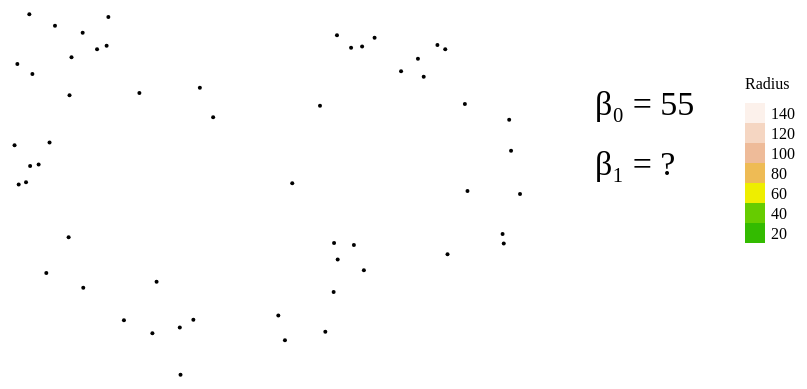
D3 v3 page, settled after 360 driven frames (6 s of simulated time); the page loaded 1 data file(s).



/**
* Author: Brooks Mershon
* November 23, 2014
* Version 3
*
* Created as part of a project for MATH 412: Topology with Applications taught at Duke University.
*
* Copyright (c) 2014 Brooks Mershon
* The MIT License - http://opensource.org/licenses/MIT
*
*
**/

(function() {
	/**
	* Set up margins, SVG
	* Define curves
	* Define event-handlers for user inputs
	*/
	var margin = {top: 20, right: 20, bottom: 20, left: 20},
	    padding = {top: 60, right: 60, bottom: 60, left: 60},
	    outerWidth = 960,
	    outerHeight = 500,
	    innerWidth = outerWidth - margin.left - margin.right,
	    innerHeight = outerHeight - margin.top - margin.bottom,
	    width = innerWidth - padding.left - padding.right,
	    height = innerHeight - padding.top - padding.bottom;


  if (self.frameElement) self.frameElement.style.height = 800 + "px";

	var svg = d3.select("body").append("svg")
    	.attr("width", outerWidth)
    	.attr("height", outerHeight)
    	.append("g")
    	.attr("transform", "translate(" + margin.left + "," + margin.top + ")");


   	// color scale for "heatmap" indicating the time at which particular triangles are introduced using fill color
	var color = d3.scale.linear()
	      .domain([0, 40, 60, 75, 100, 150])
	      .range(["#0a0", "#6c0", "#ee0", "#eb4", "#eb9", "#fff"]);


	/**
	* Path to sample from
	**/

	var epsilon_noise = 20,
	    n = 55;

	var curves, curveNames;

	d3.tsv("curves.txt", function(data) {
		curves = data.map(function(d) {return d.d});


		var path = svg.append("path")
    		.attr("d", curves[0]);

		path
			.attr("id", "squiggle")
			.attr("stroke", "black")
			.attr("stroke-opacity", 0.0)
			.attr("stroke-width", 2)
			.attr("fill", "none")

		curveNames = data.map(function(d) {return d.name});

		d3.select("#curves")
			.on("change", change)
				.selectAll("option")
				.data(curveNames)
		  .enter().append("option")
		    .attr("value", function(d) { return d; })
		    .text(function(d) { return d; });

		sample();
	})


	/*
		Add legend for triangle coloring
	*/

	var legend = svg.selectAll(".legend")
	      .data(color.ticks(6).slice(1).reverse())
	    .enter().append("g")
	      .attr("class", "legend")
	      .attr("transform", function(d, i) { return "translate(" + (width) + "," + (100 + i * 20) + ")"; });

	  legend.append("rect")
	      .attr("width", 20)
	      .attr("height", 20)
	      .style("fill", color);

	  legend.append("text")
	      .attr("x", 26)
	      .attr("y", 10)
	      .attr("dy", ".35em")
	      .text(String);

	  svg.append("text")
	      .attr("class", "label")
	      .attr("x", width)
	      .attr("y", 80)
	      .attr("dy", ".35em")
	      .text("Radius");


 	var betti_numbers = ["?", "?"]; // data to be displayed to user with svg: text

	d3.select("#input").on("input", function() { update(this.value); });
	d3.select("#sample").on("click", function() { sample(); });
	d3.select("#curve_checkbox").on("change", function() { checkboxUpdate(this.checked)})
	d3.select("#sample-number").on("input", function() { n = this.value; sample();});
	d3.select("#betti1_button").on("click", function() { updateBetti1() });
	d3.select("#noise-number").on("input", function() { epsilon_noise = this.value; sample();});



	var data = [],
		vertices = [];
		edges = [],
		triangles = [],
		simplices = [],
		edge_values = [],
		triangle_values = [];

	function sample() {

		d3.selectAll(".dot").remove();
		d3.selectAll(".ball").remove();

		var pathNode = svg.select("#squiggle").node();
		var pathLength = pathNode.getTotalLength(); 
		

		var gaussianNoise = d3.random.normal(0, epsilon_noise)


		data = d3.range(n).map(function() {
			var p = pathNode.getPointAtLength(Math.random()*pathLength)
				return [p.x + gaussianNoise(), p.y + gaussianNoise()];
		});

		vertices = d3.range(n); // first vertex is "0"

		var dot = svg.selectAll("dot")
			.data(data)
			.enter().append("circle")


		dot
			.attr("class", "dot")
			.attr("cx", function(d) {return d[0]})
			.attr("cy", function(d) {return d[1]})
			.attr("r", 2);


		var circle = svg.selectAll("ball")
			.data(data)
			.enter().append("circle");


		circle
			.attr("class", "ball")
			.attr("cx", function(d) {return d[0]})
			.attr("cy", function(d) {return d[1]})
			.attr("r", 1); 

		update();
	}


	function indexOfPoint(array, point) {
		var epsilon = 0.0000001;
		var index = -1;

		var length = array.length;
		for(var i = 0; i < length; i++) {
			var current = array[i];
			if(Math.abs(point[0] - current[0]) < epsilon && Math.abs(point[1] - current[1]) < epsilon){
				index = i;
				break;
			}
		}
		return index;
	}

	function indexOfEdge(array, edge){
		var index = -1;

		var length = array.length;
		for(var i = 0; i < length; i++) {
			var current = array[i];
			if(edge[0] == current[0] && edge[1] == current[1]){
				index = i;
				break;
			}
		}
		return index;
	}


	/*
		array contains delauney triangles, where each triple is a triple of vertex indices
	*/
	function indexOfTriangle(array, triangle){
		var index = -1; 

		var length = array.length;
		for(var i = 0; i < length; i++) { //for each triple in delaunay triangulation
			var current = array[i]; //a triple ex) [1, 4, 0], indices refer to vertices
			var count = 0;
			if(current.indexOf(triangle[0]) > -1 && current.indexOf(triangle[1]) > -1 && current.indexOf(triangle[2]) > -1){
				index = i;
			}
		}
		return index;
	}

	function update(radius) {

		simplices = [];
		edges = [];
		triangles = [];

		svg.selectAll(".edge").remove();
		svg.selectAll(".triangle").remove();


		var circle = d3.selectAll(".ball")
		        .attr("r", radius)


		/*
			Compute Delaunay triangulation, using this triangulation as a limiter, so that triangles are only added to the rips-complex if
			they are present in the Delaunay triangulation
		*/

		var delaunay = d3.geom.delaunay(data); // data looks like: [[[100, 150], [200, 190], [300, 350]], [] ...]

		var delaunayEdges = [];

		var delaunayVertices = delaunay.slice(0);

		var delaunayLength = delaunay.length;
		for(var i = 0; i < delaunayLength; i++){
			for(var k = 0; k < 3; k++){
				var p = delaunay[i][k];
				delaunay[i][k] = indexOfPoint(data, p); // replace [coordinate_x, coordinate_y, coordinate_z] with [index_x, index_y, index_z]
			}
			var triple = delaunay[i];
			delaunayEdges.push([triple[0], triple[1]]);
			delaunayEdges.push([triple[0], triple[2]]);
			delaunayEdges.push([triple[1], triple[2]]);
		}


		/*
		  Check pair-wise distances, adding an edge between points if their balls encompass them AND the edge is in the Delaunay triangulation
		*/

		var dataLength = data.length;
		for(var i = 0; i < dataLength; i++) {
			for(var j = i+1; j < dataLength; j++) {
				var distance = distanceBetween(data[i], data[j]);
				if(radius >= distance/2 && (indexOfEdge(delaunayEdges, [i, j]) > -1 || indexOfEdge(delaunayEdges, [j, i]) > -1)) {
					svg.append("line")
						.attr("class", "edge")
						.attr("x1", data[i][0])
						.attr("x2", data[j][0])
						.attr("y1", data[i][1])
						.attr("y2", data[j][1]);
					edges.push([[i, j], distance/2]); // add a simplex
					edge_values.push(radius/2);
				}
		  	}
		}

		
		/*
		  Check triples of edges in array containing edges for triangles
		  the faces of a triangles are indices of its three edges, which will be filled in after all simplices are sorted
		*/

		for(var i = 0; i < dataLength; i++) {
			for(var j = i+1; j < dataLength; j++) {
				for(var k = j+1; k < dataLength; k++) {
					var max = Math.max(distanceBetween(data[j], data[k]), Math.max(distanceBetween(data[i], data[j]), distanceBetween(data[i], data[k])));
					if(indexOfTriangle(delaunay, [i, j, k]) > -1 && radius >= max/2) { //check if triple of vertices forms a Delaunay triangle
						var string = data[i][0] + "," + data[i][1] + ", " + data[j][0] + "," + data[j][1] + ", " + data[k][0] + "," + data[k][1]; 
						svg.append("polygon")
							.attr("class", "triangle")
							.attr("points", string)
							.attr("fill", color(max/2)) // heatmap for triangles, colored to represent the radius at which they are introduced
							.attr("fill-opacity", 1)
							.attr("stroke", "black")
							.attr("stroke-width", "0.5px")
					  	triangles.push([[i, j, k], max/2]); // add a simplex
					}
				}
		   
			}
		}

		simplices = simplices.concat(edges).concat(triangles); // does not include vertices

        /*
            Sort simplices:
            break ties with lower dimension simplices coming first
        */
        simplices.sort(function(a, b) {
            var diff = greatestEdgeLength(a) - greatestEdgeLength(b);
            return (diff == 0) ? (a[0].length - b[0].length) : diff;
        })



        // format simplices so they are of the form:
        // triangle [edge, edge, edge], edge: [vertex, vertex] 
        for(var i = 0; i < simplices.length; i++){
        	simplices[i] = simplices[i][0].slice(0);
        }

        //format edges

        for(var i = 0; i < edges.length; i++){
        	edges[i] = edges[i][0].slice(0);
        }


        simplices = vertices.concat(simplices);

        /*
			replace triangle information (inclued vertices) with 1-dimensional (edge) faces
        */

        var simplicesLength = simplices.length;
        var verticesLength = vertices.length;
        for(var i = 0; i < simplicesLength; i++) {
        	if(simplices[i].length == 3) { //triangle
        		var t = simplices[i];

        		// define three faces of triangles
        		var faces = [[t[0], t[1]], [t[0], t[2]],[t[1], t[2]]];
        		for(var k = 0; k < 3; k++){
        			for(var j = verticesLength; j < i; j++) { //start at first edge
        				var edge = simplices[j];
	        			if(simplices[j].length == 2 && faces[k][0] == edge[0] && faces[k][1] == edge[1]) {
	        				simplices[i][k] = j; // the kth face of the triangle is the simplex (an edge) at index j
	        			}
        			}
        		}
        		
        	}
        }

        updateBetti0();
	}

	function updateBetti0() {
		// all vertices born at zero

		var immortal_pairs = findBirthDeathPairs(d3.range(n), edges, d3.range(n).map(function() {return 0}), edge_values)[1];
		betti_numbers[0] = immortal_pairs.length;
		updateText();

	}

	function updateBetti1() {

  		d3.select("body").style("background-color", "#f5f5f5");
		var warning  = svg.append("text")
			.attr("id", "warning")
			.attr("x", 200)
			.attr("y", 200)
			.style("font-size", "50px")
			.text("Computing...")


		setTimeout(function(){
		    var info = runRipsAlgorithm();
			var loops = info[0];
			betti_numbers[1] = loops;
			updateText();
			svg.select("#warning").remove();
			d3.select("body").style("background-color", "white");

		}, 200);
		
	}


	function updateText() {
		var text = svg.selectAll(".bettiText")
				   		.data(betti_numbers);

		text.enter().append("text")
			.attr("x", function(d, i) { return width - 150; })
			.attr("y", function(d, i) { return 100 + i* 60 })
			.attr("dy", ".35em")
			.style("font-size","34px");


		var subscripts = ["₀","₁"];
		text.text(function(d, i) { return "\u03B2" + subscripts[i] + " = " + d; }) // isn't that fancy?
			.attr("class", "bettiText");
	}

	function change() {
		d3.select("path").attr("d", curves[curveNames.indexOf(this.value)]);
		sample();
	}

	function greatestEdgeLength(t) {
		return t[1];
	}

	function distanceBetween(a, b) {
		return Math.sqrt((a[0] - b[0]) * (a[0] - b[0]) + (a[1] - b[1]) * (a[1] - b[1]));
	}

	function checkboxUpdate(checked) {
		svg.select("#squiggle")
	    		.attr("stroke-opacity", function(d) { return (checked) ? 0.2 : 0.0});
	}


	/**
	 * finds birth/death pairs for given vertices, edges, and function values
	 * Union-Find
	 * @return {[[finite_pairs], [immortal births]]}
	 */
    function findBirthDeathPairs(vertices, edges, F, H) {
        // edges should come in in order of their greatest endpoint f-value

        edges.sort(function (a, b) {
            var diff = H[a] - H[b];
        });

        var u = [],
            pairs = [],
            immortal_pairs = [];
        /*
           Fill vector v with all points. Each point is it's own component initially.
         */
        var verticesLength = vertices.length;
        for(var i = 0; i < verticesLength; i++) {
            u.push(i);
        }

        var edgesLength = edges.length;
        for(var j = 0; j < edgesLength; j++) {

            var e = edges[j],
                a = e[0], //initial vertex of edge
                b = e[1]; //final vertex of edge

            while (a != u[a]) {a = u[a]};
            while (b != u[b]) {b = u[b]};

            if(a < b) {
                u[b] = a;
            } else if (a > b) {
                u[a] = b;
            }

			pairs.push([0, H[j]]); // [f(vertex a, f(edge)]

        }

        var uLength = u.length;
        // Find dots of infinite persistence, tag them as dying at -1
        for(var i = 0; i < uLength; i++) {
            if(u[i] == i) {
                immortal_pairs.push([F[i],-1, i])
            }
        }
        return [pairs, immortal_pairs];
    }

    /*
		Return information about 1-diagram: [num loops, [pairs]];
    */
    function runRipsAlgorithm() {

    	var matrix = [],
    	 	edgesAndTriangles = simplices.slice(0), // includes vertices to produce square matrix - the naive implementaition
    		verticesLength = vertices.length;

    	// boundary matrix has columns of the usal matrix as each element in the array.
    	var boundary_matrix = [];
    	var edgesAndTrianglesLength = edgesAndTriangles.length;
    	for(var j = 0; j < edgesAndTrianglesLength; j++) { // build up columns
    		var column = [];
    		var simplex = simplices[j]; // edge or a triangle, length 2 or length 3
    		for(var i = 0; i < simplices.length; i++) { // all vertices, edges, triangles
    			if(simplex.length == 2 && (simplex[0] == i || simplex[1] == i)){ //edge contains face i (a vertex)
    				column.push(1);
    			} else if(simplex.length == 3 && (simplex[0] == i || simplex[1] == i || simplex[2] == i)) { //triangle contains face i (an edge)
    				column.push(1);
    			} else {
    				column.push(0);
    			}

    		}
    		boundary_matrix.push(column);
    	}

    	reduced = reduce(boundary_matrix);

    	var lowestArray = getLowestArray(reduced);
    	var lowestArrayLength = lowestArray.length;

    	var pairs = [];

    	var reducedLength = reduced.length;
    	for(var j = verticesLength; j < reducedLength; j++){
    		if(reduced[j].indexOf(1) < 0) { //zero-column: a cycle is born at j
    			var pair = [j, -1]; // default is a cycle born at simplex-j, dead at infinity
    			for(var k = 0; k < lowestArrayLength; k++){ //scan low-array for first lowest-'1' in j'th row
    				if(lowestArray[k] == j) { // cycle dead at k (first lowest 1 encountered in jth row)
    					pair[1] = k;
    					break;
    				}
    			}
    			pairs.push(pair);
    		}
    	}

    	/*
    		Count number of immortal pairs. This is Betti-1
    	*/
    	var numLoops = 0;
    	for(var i = 0; i < pairs.length; i++){
    		if(pairs[i][1] == -1){
    			numLoops++;
    		}
    	}
    	return [numLoops, pairs];
    }

    /*
    	matrix is a boundary 0-1 matrix where each 1 or 0  is accessed with matrix[column][row] := element
    	note: each elementin matrix is a column (not a row)

    	Return reduced data structure using lowest-1 algorithm
    */
    function reduce(matrix) {

    	var reducedMatrix = matrix.slice(0);
    	var reducedMatrixLength = reducedMatrix.length;

    	var currentIndex = 1;

    	while(currentIndex < reducedMatrixLength) {

    		var counter = currentIndex; //if we reach 0, we have no conflicts to the left of the current column
    		
    		for(var j = 0; j < currentIndex; j++){

    			var lowestArray = getLowestArray(reducedMatrix);

    			if(lowestArray[j] == lowestArray[currentIndex] && lowestArray[j] != -1){
    				for(var p = 0; p < reducedMatrixLength; p++){ // add two columns
    					reducedMatrix[currentIndex][p] = reducedMatrix[j][p] ^ reducedMatrix[currentIndex][p];
    				}
    			} else {
    				counter--;
    			}
    		}

    		if (counter == 0) {
    			currentIndex++;
    		}
    	}

    	return reducedMatrix;
    	
    }

    /*
    	Return array containing, for each column in boundary array, the lowest-'1' in each column
    */
    function getLowestArray(m){

    	var low = [];
    	for(var col = 0; col < m.length; col++) {
    		low.push(m[col].lastIndexOf(1));
    	}

    	return low;
    }
    
})();


### data: curves.txt
name	d
figure eight	M100,50C0,100,150,350,300,350S300,100,40…
loop	M106,109C68.05,155.05,135.4,356.25,166,3…
squares	M260.0028381347656,269.0028381347656V76.…
pinched	M107.00283813476562,79.36221313476562C91…
polygon	M165.00283813476562,292.0028381347656L15…
torn	M110.00283813476562,237.72158813476562L1…